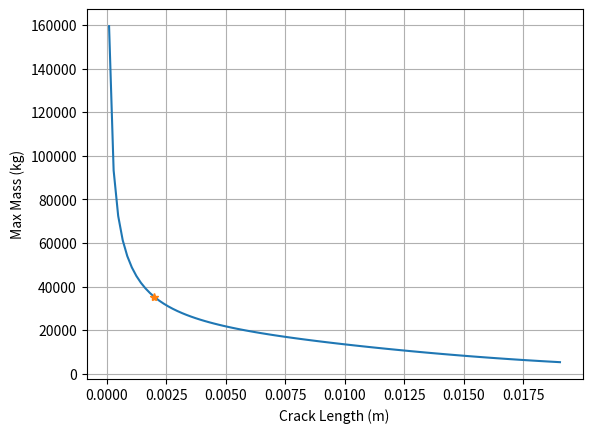

The script that saved this image:
"""Assignment 4 Problem 1"""
"""Centrally cracked strip - Determining Max loading"""
"""Process - Find Sigma_max and use that to find force"""

import numpy as np    #Allows for matrices and other math operations
import matplotlib.pyplot as plt #Allows for plotting

"""Givens"""
Length = .02     #overall length of the strip
#Crack = .002     #length of crack
Crack = np.linspace(.0001,.01905,num=100)    #range of crack sizes up to 80% length
print(Crack)
thick = .002     #thickness of piece
K_IC = 50        #K_IC of material [MPa sqrt(m)]

"""Crack variables"""
#transfering givens into acceptable inputs for crack calculations
a = Crack/2      #half length of crack
b = Length/2     #half length of overall length
#print("a = ",a)     #troubleshooting
#print("b = ",b)     #troubleshooting

"""Sigma Calculations"""
ab = a/b                                #simplication of inputs
fab = 1+.128*ab-.288*ab**2+1.525*ab**3  #function of a/b calculation
alpha = np.sqrt(np.pi*a)                #another simplication of inputs
sigma = (K_IC/(alpha*fab))*(10**6)                #calculating sigma max

"""Force Calculations"""
Area = Length*thick        #Total area of edge
F_max = Area*sigma         #Max allowable force

print("Max force =",F_max,"Newtons")
print("Max force =",F_max/1000,"kN")
"""Max force is 35278 N"""

plt.plot(Crack,F_max)
plt.plot(.002,35278,'*')
plt.grid()
plt.xlabel("Crack Length (m)")
plt.ylabel("Max Mass (kg)")
plt.show()

